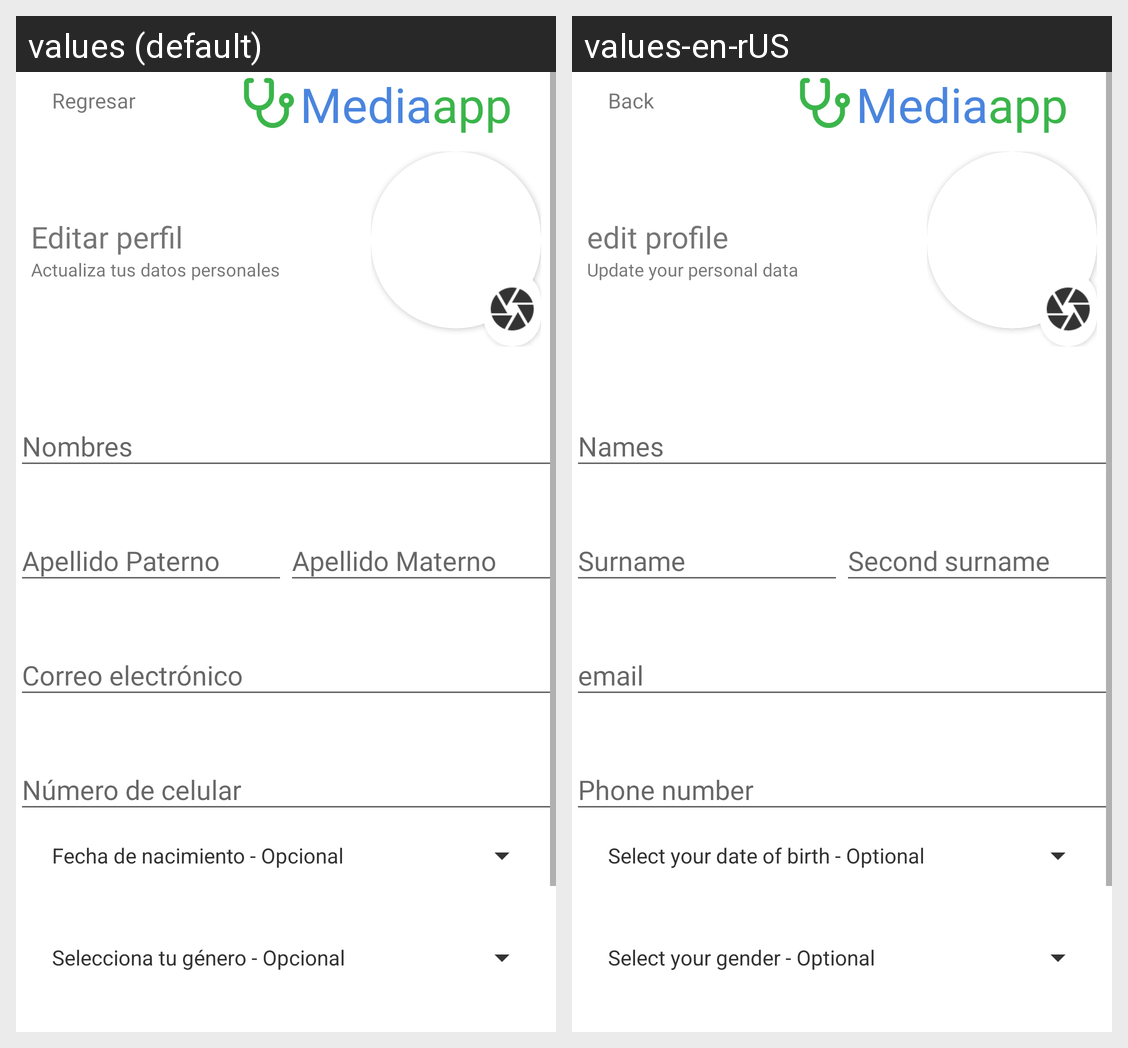

The Android screen above is rendered under two locales of the same app. Produce the string resources it draws, with the default and per-locale values.
Android screen res/layout/activity_mi_perfil.xml rendered under 2 locales, left to right: values (default), values-en-rUS. Device: Nexus 5 (rendered at 1080×1920; each locale shown at half size, 540×960, under a caption strip naming it); theme Acevedo_EvalFinal_Principal.
Strings drawn on this screen, with the default value and each locale's value (text and hints the layout hard-codes, and strings that could not be matched under every locale, appear in the picture but are not listed):

Regresar
  values: Regresar
  values-en-rUS: Back

Media
  values: Media
  values-en-rUS: Media

App
  values: app
  values-en-rUS: app

EditPerfil
  values: Editar perfil
  values-en-rUS: edit profile

ActualizarDatos
  values: Actualiza tus datos personales
  values-en-rUS: Update your personal data

Nombres
  values: Nombres
  values-en-rUS: Names

ApPaterno
  values: Apellido Paterno
  values-en-rUS: Surname

ApMaterno
  values: Apellido Materno
  values-en-rUS: Second surname

Correo
  values: Correo electrónico
  values-en-rUS: email

NumCelular
  values: Número de celular
  values-en-rUS: Phone number

FNacimiento
  values: Fecha de nacimiento - Opcional
  values-en-rUS: Select your date of birth - Optional

Genero
  values: Selecciona tu género - Opcional
  values-en-rUS: Select your gender - Optional
